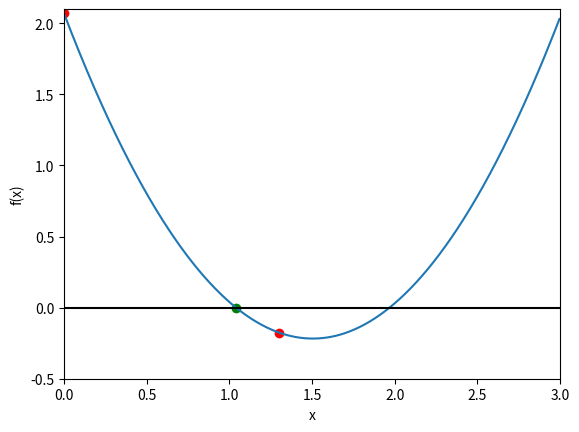

This chart was generated by the following Python code:
%matplotlib inline
import numpy as np
import matplotlib.pyplot as plt

#here we will define a function which we want to find roots
def function_we_want_roots(x):
    a = 1.01
    b = -3.04
    c = 2.07
    
    #when we call function_we_want_roots we return the equation
    return a*x**2 + b*x + c

#now we must check that our initial values are valid
def check_initial_values(f, xmin, xmax, tol):
    ymin = f(xmin)
    ymax = f(xmax)
    
    #verify that xmin and xmax contain an y=0 between them
    #this works because in order for a y=0 to be reached, ymin or ymax MUST be negative such that ymin*ymax <= 0
    if(ymin*ymax >= 0.0):
        print("No zero crossings found in range: ", xmin, "to ", xmax)
        s = "f(%f) = %f, f(%f) = %f" % (xmin, ymin, xmax, ymax)
        print(s)
        return 0
    #if xmin is a root then set a flag == 1
    if(np.fabs(ymin) < tol):
        return 1
    #if xmax is a root then set a flag == 2
    if(np.fabs(ymax) < tol):
        return 2
    #if at this point no flag has been set and returned a value 0, 1, or 2, then the bracket is valid.
    #lets return a 3
    return 3

#we now define the function that performs the iterative searching
def bisection_root_finding(f, xminstart, xmaxstart, tol):
    
    #we will take values of xminstart and define xmin in terms of xminstart such that check_initial_values() works
    xmin = xminstart
    xmax = xmaxstart
    xmid = 0.0
    
    ymin = f(xmin)
    ymax = f(xmax)
    ymid = 0.0
    
    imax = 10000 #max number of iterations before we probably screwed up
    i = 0 #starting iteration number
    
    #lets check our initial values by calling check_initial_values()
    flag = check_initial_values(f, xmin, xmax, tol)
    #now we check what it returns, recall that 0 its invalid, 1 or 2 is a lucky guess, and 3 is a valid range
    if(flag == 0):
        print("Error in Bisection_root_finding()!")
        raise ValueError('Initial values invalid', xmin, xmax)
    elif(flag == 1):
        #lucky guess
        return xmin
    elif(flag == 2):
        #lucky guess
        return xmax
    #if the code hasn't return'ed yet, we must conduct the search!
    
    #set a flag for now that we change when we find a root
    flag = 1
    
    while(flag):
        xmid = 0.5*(xmin + xmax)
        ymid = f(xmid)
        
        #check if xmid is a root
        if(np.fabs(ymid) < tol):
            flag = 0
        #if product of function at midpoint and end point is greater than zero, then replace this end point
        else:
            if(f(xmin)*f(xmid) > 0):
                xmin = xmid
            else:
                xmax = xmid
        
        #print iteration if we want...
        #print(xmin, f(xmin), xmax, f(xmax))
        i += 1
        
        #if we exceed the max number of iterations we must exit
        if(i >= imax):
            print("Exceeded max number of iterations! ", i)
            s = "Min bracket f(%f) = %f " % (xmin, f(xmin))
            print(s)
            s = "Max bracket f(%f) = %f " % (xax, f(xmax))
            print(s)
            s = "Mid bracket f(%f) = %f " % (xmid, f(xmid))
            print(s)
            raise StopIteration('Stopping iterations after ', i)
            
    print("There were a total of ", i, "iterations!")
    return xmid

#now we will perform the search with guessing variables
xmin = 0.0
xmax = 1.3
tolerance = 1.0e-6

print("We have a range between coordinates (x,y): (", xmin, ",", function_we_want_roots(xmin), ") and (", xmax, ",", function_we_want_roots(xmax), ")")
#print(xmax, function_we_want_roots(xmax))

xroot = bisection_root_finding(function_we_want_roots, xmin, xmax, tolerance)
yroot = function_we_want_roots(xroot)

s = "Root found at y(%f) = %f" % (xroot, yroot)
print(s)

#we have now found and printed a root.

#we now begin the plotting!
x = np.arange(0, 3, 3/1000)
y = function_we_want_roots(x)

plt.plot(x,y)
plt.xlabel('x')
plt.ylabel('f(x)')
plt.xlim([0, 3])
plt.ylim([-0.5, 2.1])

#horizontal line at y=0
plt.axhline(y = 0, color = 'black')

xcoordinates = [xmin, xmax,]
ycoordinates = [function_we_want_roots(xmin), function_we_want_roots(xmax)]
xroot_coordinate = [xroot]
yroot_coordinate = [yroot]

plt.scatter(xroot_coordinate, yroot_coordinate, color = "green")
plt.scatter(xcoordinates, ycoordinates, color = "red")

plt.show()